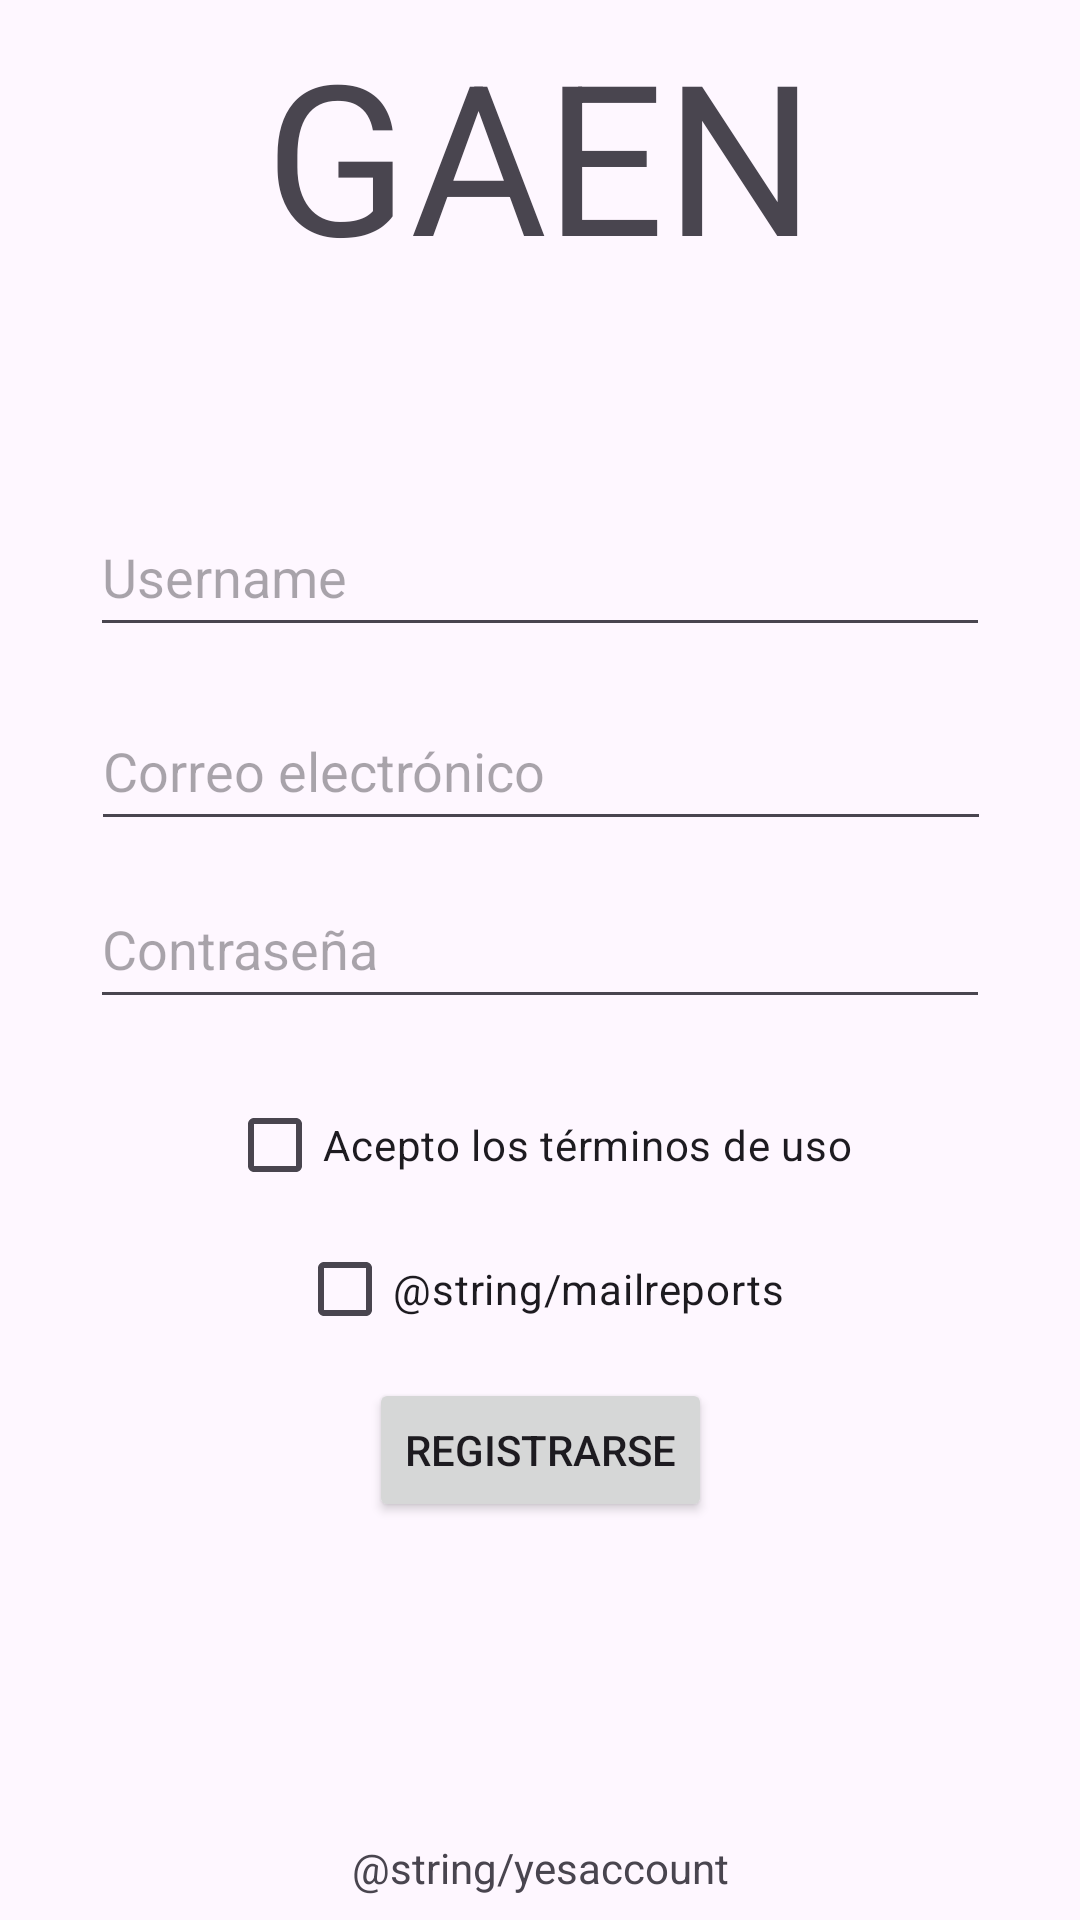

Layout XML and referenced resources for this Android screen:
<!-- AndroidManifest.xml: application theme Theme.GestorDeAlmacenamiento -->
<!-- res/layout/register.xml -->
<?xml version="1.0" encoding="utf-8"?>
<androidx.constraintlayout.widget.ConstraintLayout xmlns:android="http://schemas.android.com/apk/res/android"
    xmlns:app="http://schemas.android.com/apk/res-auto"
    xmlns:tools="http://schemas.android.com/tools"
    android:layout_width="match_parent"
    android:layout_height="match_parent">

    <TextView
        android:id="@+id/GAEN_title"
        android:layout_width="wrap_content"
        android:layout_height="wrap_content"
        android:scaleX="5"
        android:scaleY="5"
        android:text="@string/app_name_Acronym"
        app:layout_constraintBottom_toBottomOf="parent"
        app:layout_constraintEnd_toEndOf="parent"
        app:layout_constraintStart_toStartOf="parent"
        app:layout_constraintTop_toTopOf="parent"
        app:layout_constraintVertical_bias="0.067" />

    <EditText
        android:id="@+id/register_email"
        android:layout_width="300dp"
        android:layout_height="50dp"
        android:ems="10"
        android:hint="@string/email"
        android:inputType="textEmailAddress"
        app:layout_constraintBottom_toBottomOf="parent"
        app:layout_constraintEnd_toEndOf="parent"
        app:layout_constraintHorizontal_bias="0.504"
        app:layout_constraintStart_toStartOf="parent"
        app:layout_constraintTop_toBottomOf="@+id/register_username"
        app:layout_constraintVertical_bias="0.039" />

    <EditText
        android:id="@+id/register_password"
        android:layout_width="300dp"
        android:layout_height="50dp"
        android:ems="10"
        android:hint="@string/password"
        android:inputType="textPassword"
        app:layout_constraintBottom_toBottomOf="parent"
        app:layout_constraintEnd_toEndOf="parent"
        app:layout_constraintStart_toStartOf="parent"
        app:layout_constraintTop_toBottomOf="@+id/register_email"
        app:layout_constraintVertical_bias="0.03" />

    <EditText
        android:id="@+id/register_username"
        android:layout_width="300dp"
        android:layout_height="50dp"
        android:layout_marginTop="105dp"
        android:ems="10"
        android:hint="Username"
        android:inputType="text"
        app:layout_constraintBottom_toBottomOf="parent"
        app:layout_constraintEnd_toEndOf="parent"
        app:layout_constraintStart_toStartOf="parent"
        app:layout_constraintTop_toBottomOf="@+id/GAEN_title"
        app:layout_constraintVertical_bias="0.0" />

    <Button
        android:id="@+id/register_buttonRegister"
        android:layout_width="wrap_content"
        android:layout_height="wrap_content"
        android:onClick="register"
        android:text="@string/register"
        app:layout_constraintBottom_toBottomOf="parent"
        app:layout_constraintEnd_toEndOf="parent"
        app:layout_constraintStart_toStartOf="parent"
        app:layout_constraintTop_toBottomOf="@+id/GAEN_title"
        app:layout_constraintVertical_bias="0.75" />

    <TextView
        android:id="@+id/textView4"
        android:layout_width="wrap_content"
        android:layout_height="wrap_content"
        android:onClick="loginText"
        android:text="@string/yesaccount"
        app:layout_constraintBottom_toBottomOf="parent"
        app:layout_constraintEnd_toEndOf="parent"
        app:layout_constraintStart_toStartOf="parent"
        app:layout_constraintTop_toBottomOf="@+id/register_buttonRegister"
        app:layout_constraintVertical_bias="0.93" />

    <CheckBox
        android:id="@+id/register_termsOfUse"
        android:layout_width="wrap_content"
        android:layout_height="wrap_content"
        android:text="@string/userTerms"
        app:layout_constraintBottom_toTopOf="@+id/register_buttonRegister"
        app:layout_constraintEnd_toEndOf="parent"
        app:layout_constraintStart_toStartOf="parent"
        app:layout_constraintTop_toBottomOf="@+id/register_password"
        app:layout_constraintVertical_bias="0.253" />

    <CheckBox
        android:id="@+id/register_mailReports"
        android:layout_width="wrap_content"
        android:layout_height="wrap_content"
        android:text="@string/mailreports"
        app:layout_constraintBottom_toTopOf="@+id/register_buttonRegister"
        app:layout_constraintEnd_toEndOf="parent"
        app:layout_constraintStart_toStartOf="parent"
        app:layout_constraintTop_toBottomOf="@+id/register_termsOfUse"
        app:layout_constraintVertical_bias="0.0" />
</androidx.constraintlayout.widget.ConstraintLayout>
<!-- resources referenced by this layout -->
<resources>
  <string name="app_name_Acronym" translatable="false">GAEN</string>
  <string name="email">Correo electrónico</string>
  <string name="password">Contraseña</string>
  <string name="register">Registrarse</string>
  <string name="userTerms">Acepto los términos de uso</string>
  <style name="Theme.GestorDeAlmacenamiento" parent="Base.Theme.GestorDeAlmacenamiento" />
  <style name="Base.Theme.GestorDeAlmacenamiento" parent="Theme.Material3.DayNight.NoActionBar">
          
          
      </style>
</resources>
